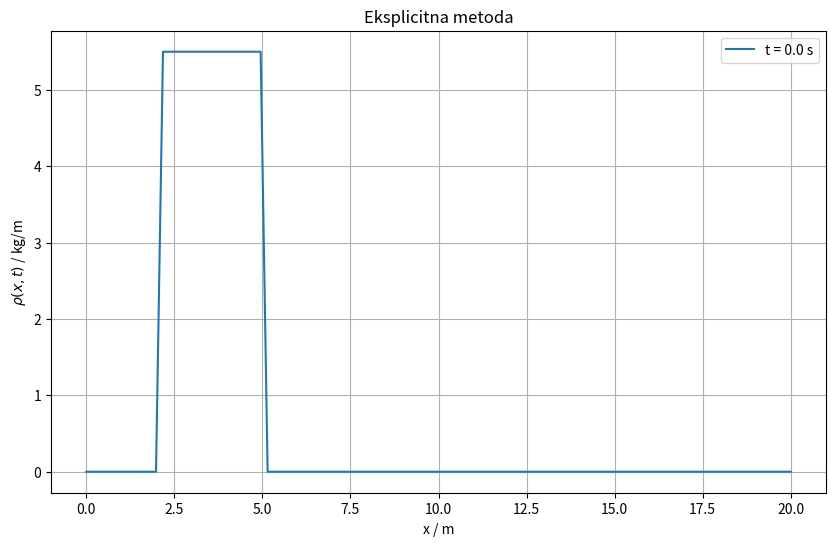

Recreate this plot in Python.
import numpy as np
import matplotlib.pyplot as plt
metoda="eksplicitna" 
A = 1e-2  
L = 20.0  
T_final = 400 * 0.5 
dt = 10

N = 100
dx = L / (N + 1)
x = np.linspace(0, L, N + 2) 
alpha = A * dt / dx**2

def initial_condition(x_val):
    if 2.0 <= x_val <= 5.0:
        return 5.5
    else:
        return 0.0 

rho = np.vectorize(initial_condition)(x)

time_points = [0.0, 100*dt, 200*dt, 300*dt, 400*dt] 
results = {0.0: rho.copy()}

num_steps = int(T_final / dt)

if metoda == "eksplicitna":
    for j in range(1, num_steps + 1):
        rho_new = rho.copy()
        for i in range(1, N + 1):
            rho_new[i] = alpha * rho[i+1] + (1 - 2 * alpha) * rho[i] + alpha * rho[i-1]

        rho = rho_new   
    
        if j * dt in time_points:
            results[j * dt] = rho.copy()

elif metoda == "implicitna":
    for n in range(1, num_steps + 1):
        matrica = np.zeros((N, N))
        for i in range(N):
            if i > 0:
                matrica[i, i - 1] = -alpha
            matrica[i, i] = 1 + 2 * alpha
            if i < N - 1:
                matrica[i, i + 1] = -alpha
        rho_inner = rho[1:-1]
        rho_inner_new = np.linalg.solve(matrica, rho_inner)
        rho[1:-1] = rho_inner_new
        if n * dt in time_points:
            results[n * dt] = rho.copy()

plt.figure(figsize=(10, 6))
for time, data in results.items():
    plt.plot(x, data, label=f't = {time} s')

plt.xlabel('x / m')
plt.ylabel('$\\rho(x, t)$ / kg/m')
plt.title('{} metoda'.format(metoda.capitalize()))
plt.legend()
plt.grid(True)
plt.show()
